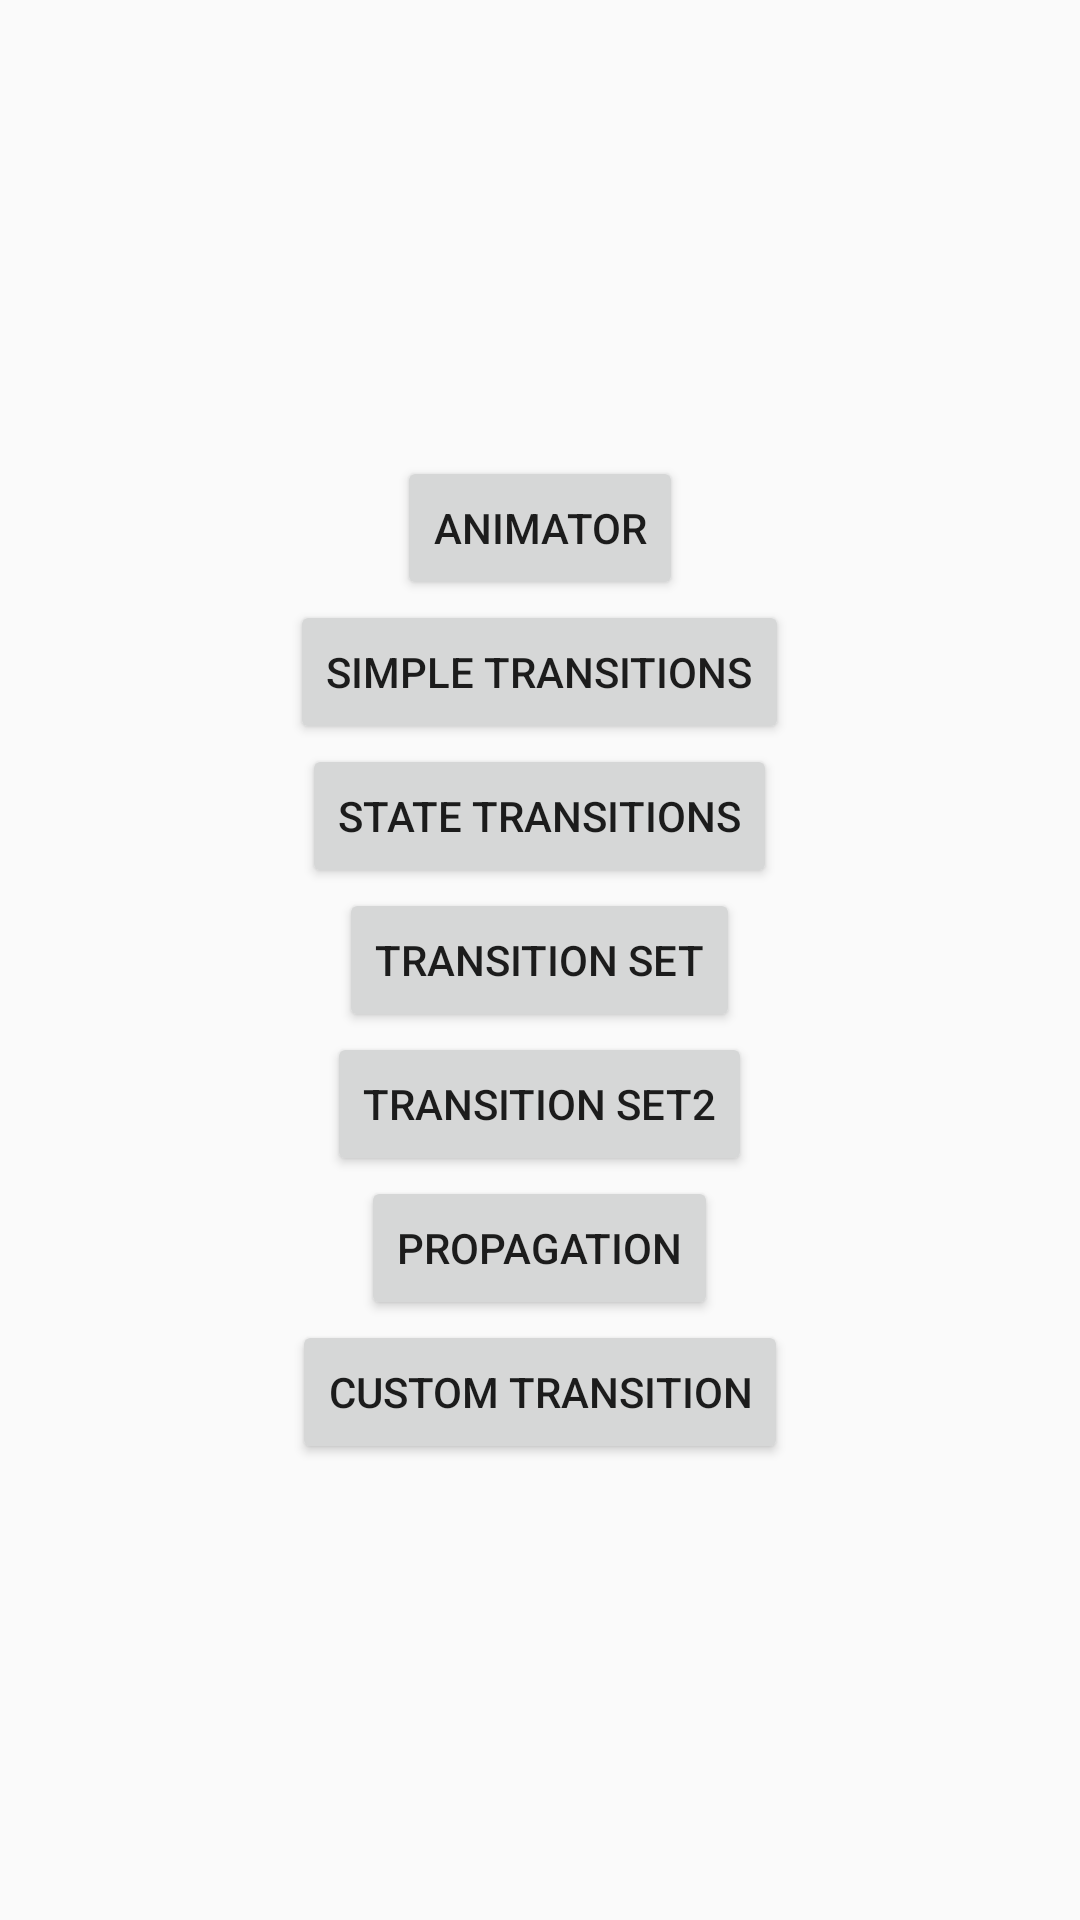

Reconstruct the res/layout file that produces this screen, plus the resources it refers to.
<!-- AndroidManifest.xml: application theme AppTheme -->
<!-- res/layout/fragment_menu.xml -->
<?xml version="1.0" encoding="utf-8"?>
<LinearLayout xmlns:android="http://schemas.android.com/apk/res/android"
              android:layout_width="match_parent"
              android:layout_height="match_parent"
              android:gravity="center"
              android:orientation="vertical">

    <Button
        android:id="@+id/animatorButton"
        android:layout_width="wrap_content"
        android:layout_height="wrap_content"
        android:text="animator" />

    <Button
        android:id="@+id/simpleTransitions"
        android:layout_width="wrap_content"
        android:layout_height="wrap_content"
        android:text="Simple transitions" />

    <Button
        android:id="@+id/stateTransitions"
        android:text="State transitions"
        android:layout_width="wrap_content"
        android:layout_height="wrap_content" />

    <Button
        android:id="@+id/setTransitions"
        android:text="Transition set"
        android:layout_width="wrap_content"
        android:layout_height="wrap_content" />

    <Button
        android:id="@+id/setTransitions2"
        android:text="Transition set2"
        android:layout_width="wrap_content"
        android:layout_height="wrap_content" />

    <Button
        android:id="@+id/propagation"
        android:text="Propagation"
        android:layout_width="wrap_content"
        android:layout_height="wrap_content" />

    <Button
        android:id="@+id/customTransition"
        android:text="Custom Transition"
        android:layout_width="wrap_content"
        android:layout_height="wrap_content" />
</LinearLayout>
<!-- resources referenced by this layout -->
<resources>
  <style name="AppTheme" parent="Theme.AppCompat.Light.DarkActionBar">
          
          <item name="colorPrimary">@color/colorPrimary</item>
          <item name="colorPrimaryDark">@color/colorPrimaryDark</item>
          <item name="colorAccent">@color/colorAccent</item>
      </style>
  <!-- not gathered from this repository: default colours our renderer supplied (Android Studio template values) -->
  <color name="colorPrimary">#FF6200EE</color>
  <color name="colorPrimaryDark">#FF3700B3</color>
  <color name="colorAccent">#FF03DAC5</color>
</resources>
